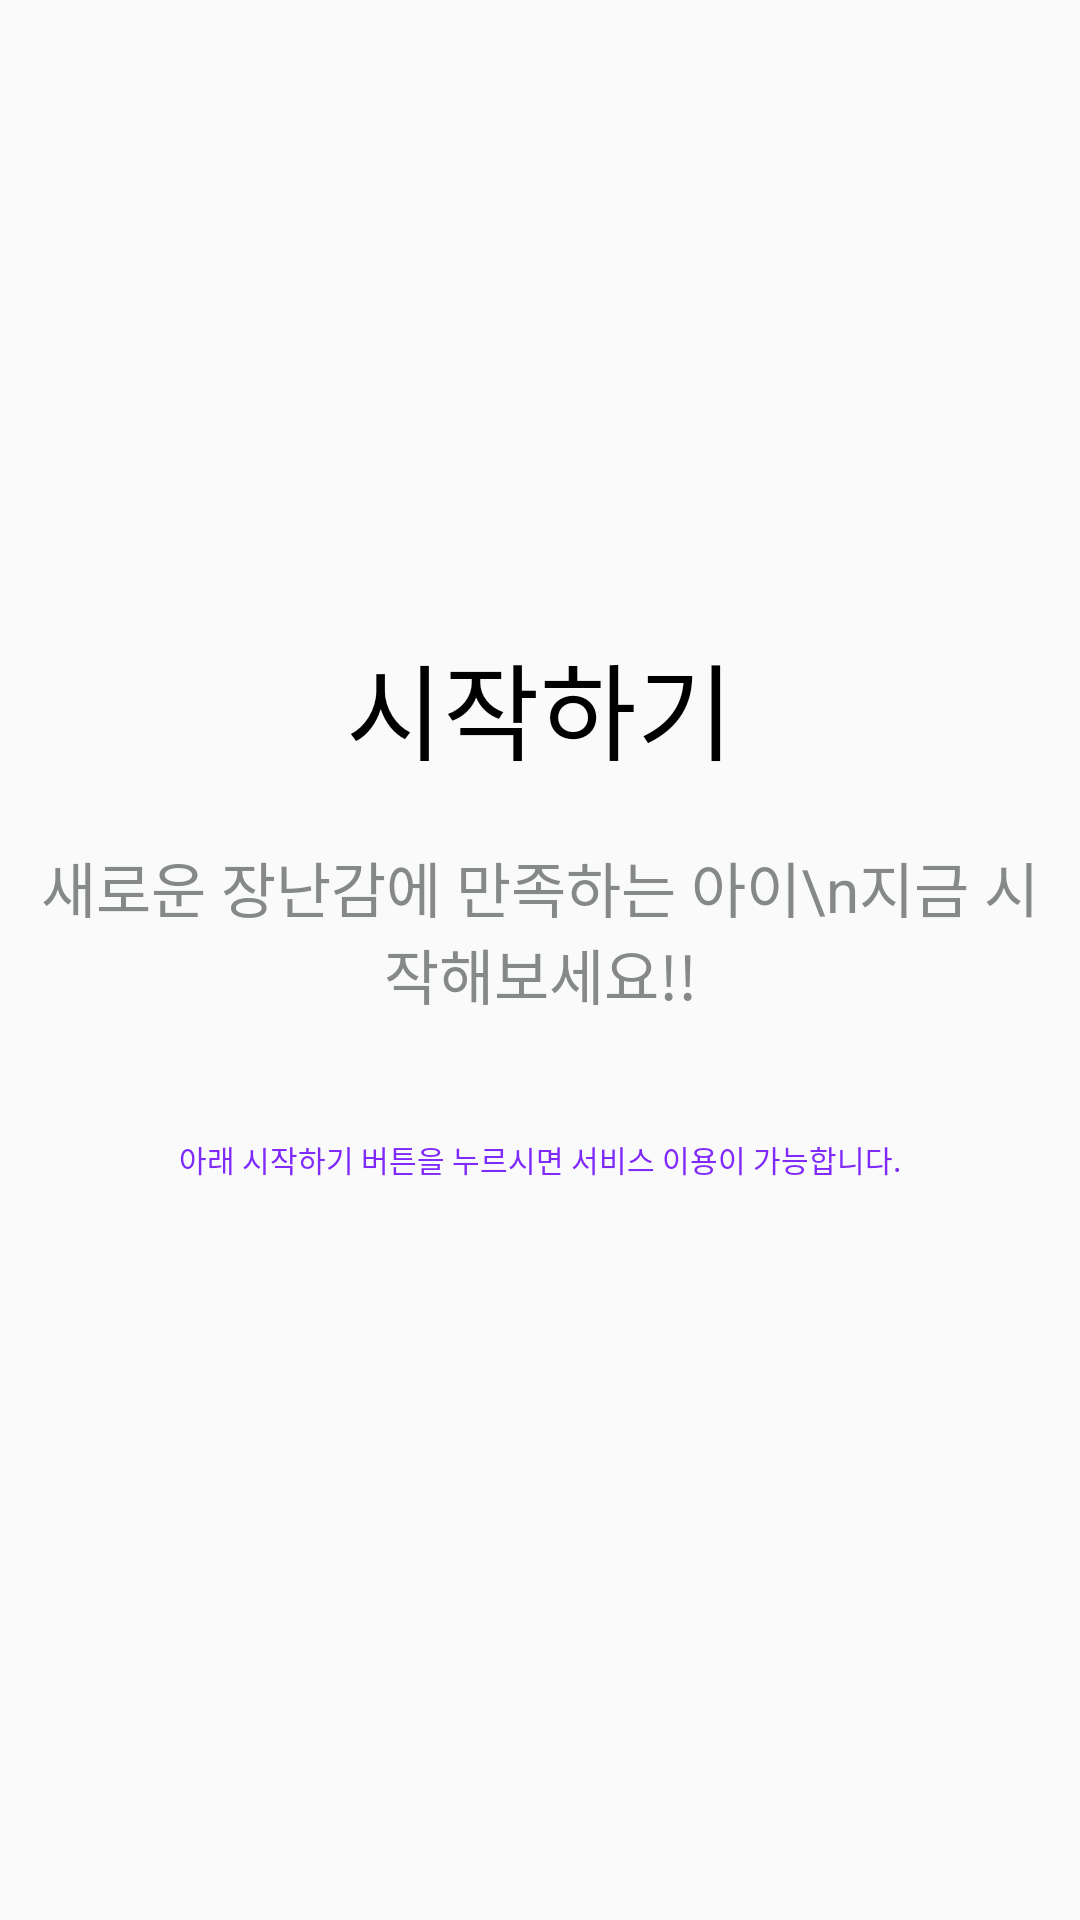

Produce the Android XML layout that renders to this screen, including the resource entries it uses.
<!-- AndroidManifest.xml: application theme AppTheme.NoActionBar -->
<!-- res/layout/fragment_indicator_three.xml -->
<?xml version="1.0" encoding="utf-8"?>
<androidx.constraintlayout.widget.ConstraintLayout xmlns:android="http://schemas.android.com/apk/res/android"
    xmlns:app="http://schemas.android.com/apk/res-auto"
    xmlns:tools="http://schemas.android.com/tools"
    android:layout_width="match_parent"
    android:layout_height="match_parent"
    tools:context=".view.fragments.IndicatorThreeFragment">

    <RelativeLayout
        android:layout_width="match_parent"
        android:layout_height="match_parent"
        android:gravity="center_horizontal">

        <LinearLayout
            android:id="@+id/imageView"
            android:layout_width="match_parent"
            android:layout_height="wrap_content"
            android:gravity="center_horizontal">

            <ImageView
                android:layout_width="200dp"
                android:layout_height="200dp"
                android:src="@drawable/input_plug" />
        </LinearLayout>

        <TextView
            android:id="@+id/text1"
            android:layout_width="match_parent"
            android:layout_height="wrap_content"
            android:layout_below="@id/imageView"
            android:layout_margin="10dp"
            android:fontFamily="@font/main_font"
            android:gravity="center_horizontal"
            android:text="시작하기"
            android:textColor="@color/black"
            android:textSize="35sp" />

        <TextView
            android:id="@+id/text2"
            android:layout_width="match_parent"
            android:layout_height="wrap_content"
            android:layout_below="@id/text1"
            android:layout_margin="10dp"
            android:gravity="center_horizontal"
            android:text="새로운 장난감에 만족하는 아이\n지금 시작해보세요!!"
            android:textColor="@color/bit_light_gray"
            android:textSize="20sp" />

        <TextView
            android:id="@+id/text3"
            android:layout_width="match_parent"
            android:layout_height="wrap_content"
            android:layout_below="@id/text2"
            android:layout_marginTop="30dp"
            android:gravity="center_horizontal"
            android:text="아래 시작하기 버튼을 누르시면 서비스 이용이 가능합니다."
            android:textColor="@color/purple"
            android:textSize="10sp" />
    </RelativeLayout>

</androidx.constraintlayout.widget.ConstraintLayout>
<!-- resources referenced by this layout -->
<resources>
  <color name="bit_light_gray">#858A87</color>
  <color name="black">#000000</color>
  <color name="purple">#7F29FA</color>
  <style name="AppTheme.NoActionBar">
          <item name="windowActionBar">false</item>
          <item name="windowNoTitle">true</item>
      </style>
</resources>
